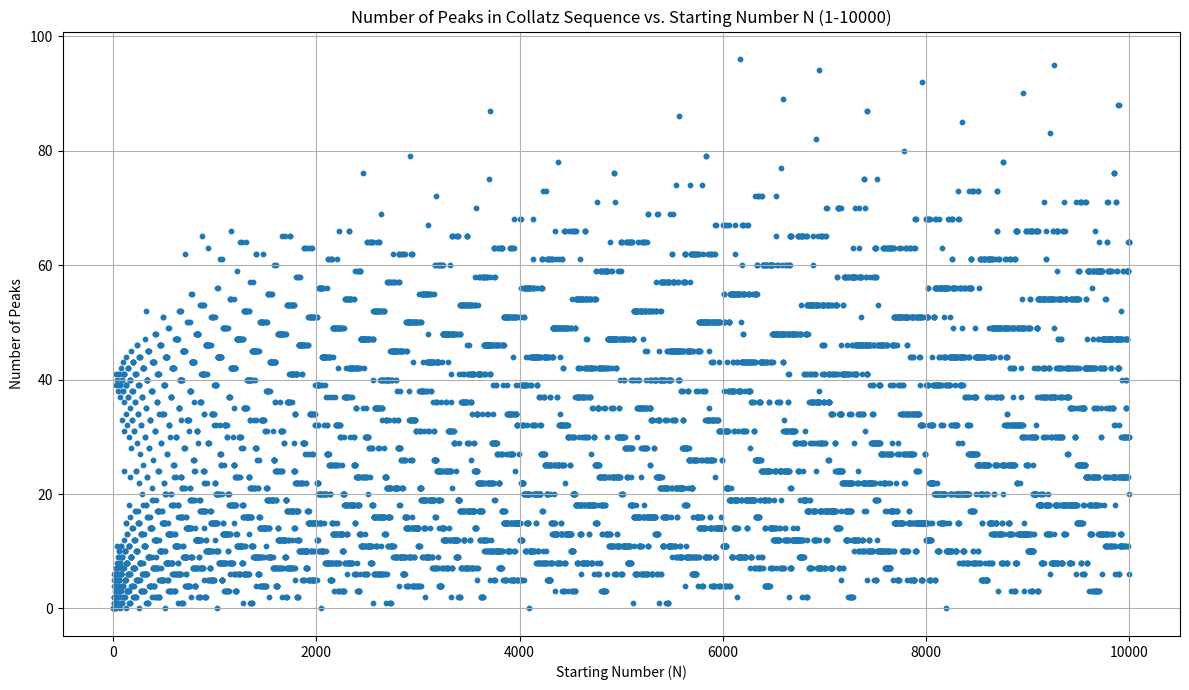

Generate this figure with matplotlib:
import pandas as pd
import numpy as np
import matplotlib
matplotlib.use('Agg')
import matplotlib.pyplot as plt

def collatz_sequence(n):
    sequence = [n]
    while n != 1:
        if n % 2 == 0:
            n = n // 2
        else:
            n = 3 * n + 1
        sequence.append(n)
    return sequence

def count_peaks(sequence):
    if len(sequence) < 3:
        return 0
    peaks = 0
    for i in range(1, len(sequence) - 1):
        if sequence[i] > sequence[i-1] and sequence[i] > sequence[i+1]:
            peaks += 1
    return peaks

def analyze_collatz_peaks(start_n=1, end_n=10000, plot_filename='collatz_peaks_vs_n_N10000.png'):
    n_values = []
    peak_counts = []

    for n in range(start_n, end_n + 1):
        sequence = collatz_sequence(n)
        num_peaks = count_peaks(sequence)
        n_values.append(n)
        peak_counts.append(num_peaks)

    df = pd.DataFrame({'N': n_values, 'Number of Peaks': peak_counts})

    # Plotting the number of peaks vs N
    plt.figure(figsize=(12, 7))
    plt.scatter(df['N'], df['Number of Peaks'], s=10)
    plt.title('Number of Peaks in Collatz Sequence vs. Starting Number N (1-10000)')
    plt.xlabel('Starting Number (N)')
    plt.ylabel('Number of Peaks')
    plt.grid(True)
    plt.tight_layout()
    plt.savefig(plot_filename)
    print(f"Generated plot of number of peaks vs N to {plot_filename}")

if __name__ == '__main__':
    analyze_collatz_peaks()
